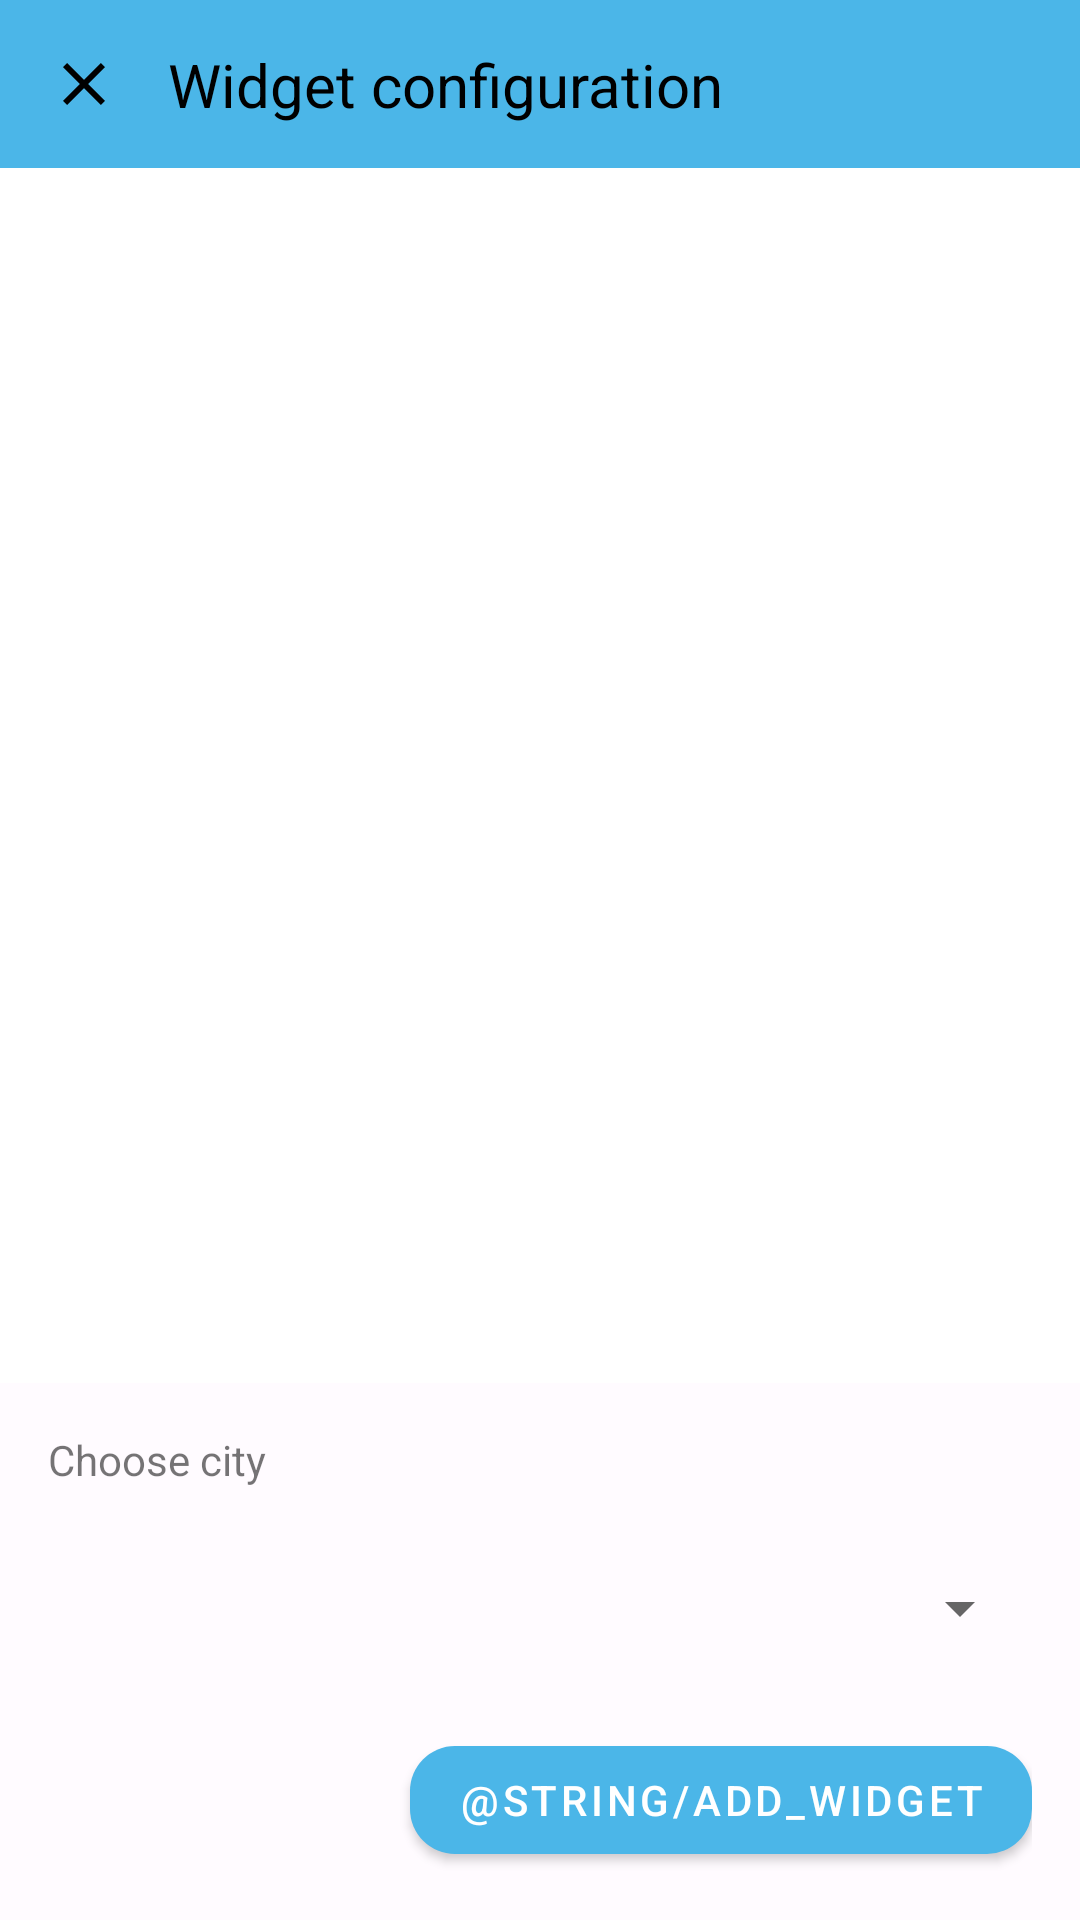

Produce the Android XML layout that renders to this screen, including the resource entries it uses.
<!-- AndroidManifest.xml: application theme MaterialTheme -->
<!-- res/layout/widget_configuration.xml -->
<?xml version="1.0" encoding="utf-8"?>
<androidx.constraintlayout.widget.ConstraintLayout xmlns:android="http://schemas.android.com/apk/res/android"
    xmlns:app="http://schemas.android.com/apk/res-auto"
    android:id="@+id/widget_configuration_dialog"
    android:layout_width="match_parent"
    android:layout_height="match_parent"
    android:fitsSystemWindows="true">

    <com.google.android.material.appbar.AppBarLayout
        android:id="@+id/appBarLayout"
        android:layout_width="match_parent"
        android:layout_height="@dimen/action_bar_height"
        app:elevation="4dp"
        app:layout_constraintEnd_toEndOf="parent"
        app:layout_constraintStart_toStartOf="parent"
        app:layout_constraintTop_toTopOf="parent">

        <androidx.appcompat.widget.Toolbar
            android:id="@+id/toolbar"
            android:layout_width="match_parent"
            android:layout_height="match_parent">

            <androidx.constraintlayout.widget.ConstraintLayout
                android:layout_width="match_parent"
                android:layout_height="match_parent">

                <androidx.appcompat.widget.AppCompatImageView
                    android:id="@+id/exit_button"
                    android:layout_width="24dp"
                    android:layout_height="24dp"
                    android:src="@drawable/ic_baseline_close"
                    app:layout_constraintBottom_toBottomOf="parent"
                    app:layout_constraintStart_toStartOf="parent"
                    app:layout_constraintTop_toTopOf="parent"
                    app:tint="@color/colorIcons" />

                <TextView
                    android:id="@+id/toolbarTitle"
                    android:layout_width="wrap_content"
                    android:layout_height="wrap_content"
                    android:layout_marginStart="16dp"
                    android:text="@string/widget_configure"
                    android:textColor="@color/colorFirstText"
                    android:textSize="@dimen/text_size_dialog_title"
                    app:layout_constraintBottom_toBottomOf="parent"
                    app:layout_constraintStart_toEndOf="@+id/exit_button"
                    app:layout_constraintTop_toTopOf="parent" />

            </androidx.constraintlayout.widget.ConstraintLayout>
        </androidx.appcompat.widget.Toolbar>
    </com.google.android.material.appbar.AppBarLayout>

    <FrameLayout
        android:id="@+id/widget_preview"
        android:layout_width="wrap_content"
        android:layout_height="wrap_content"
        android:layout_margin="16dp"
        android:paddingTop="@dimen/action_bar_height"
        app:layout_constraintBottom_toTopOf="@id/place_selector"
        app:layout_constraintEnd_toEndOf="parent"
        app:layout_constraintStart_toStartOf="parent"
        app:layout_constraintTop_toBottomOf="@id/appBarLayout" />

    <LinearLayout
        android:id="@+id/place_selector"
        android:layout_width="match_parent"
        android:layout_height="wrap_content"
        android:background="@color/colorBackgroundTiles"
        android:gravity="center"
        android:orientation="vertical"
        android:padding="16dp"
        app:layout_constraintBottom_toBottomOf="parent"
        app:layout_constraintEnd_toEndOf="parent"
        app:layout_constraintStart_toStartOf="parent">

        <TextView
            android:layout_width="match_parent"
            android:layout_height="wrap_content"
            android:layout_marginBottom="8dp"
            android:text="Choose city" />

        <Spinner
            android:id="@+id/place_spinner"
            android:layout_width="match_parent"
            android:layout_height="64dp" />

        <Button
            android:id="@+id/confirm_button"
            android:layout_width="wrap_content"
            android:layout_height="wrap_content"
            android:layout_gravity="end"
            android:layout_marginTop="8dp"
            android:text="@string/add_widget" />
    </LinearLayout>
</androidx.constraintlayout.widget.ConstraintLayout>
<!-- resources referenced by this layout -->
<resources>
  <color name="colorBackgroundTiles">#222725</color>
  <color name="colorFirstText">@android:color/system_neutral1_0</color>
  <color name="colorIcons">@android:color/system_neutral1_200</color>
  <dimen name="action_bar_height">56dp</dimen>
  <dimen name="text_size_dialog_title">20sp</dimen>
  <!-- drawable ic_baseline_close (drawable) -->
  <vector xmlns:android="http://schemas.android.com/apk/res/android"
      android:width="24dp"
      android:height="24dp"
      android:tint="#000000"
      android:viewportWidth="24"
      android:viewportHeight="24">
      <path
          android:fillColor="@android:color/white"
          android:pathData="M19,6.41L17.59,5 12,10.59 6.41,5 5,6.41 10.59,12 5,17.59 6.41,19 12,13.41 17.59,19 19,17.59 13.41,12z" />
  </vector>
  <string name="add_widget">Add widget</string>
  <string name="widget_configure">Widget configuration</string>
  <style name="MaterialTheme" parent="Theme.MaterialComponents.DayNight.NoActionBar">
  		
  
  		<item name="colorPrimary">@color/colorPrimary</item>
  		<item name="colorPrimaryDark">@color/colorPrimaryDark</item>
  		<item name="colorAccent">@color/colorAccent</item>
  	</style>
  <color name="colorPrimary">#FA825C</color>
  <color name="colorPrimaryDark">#A6563D</color>
  <color name="colorAccent">#F96824</color>
</resources>
